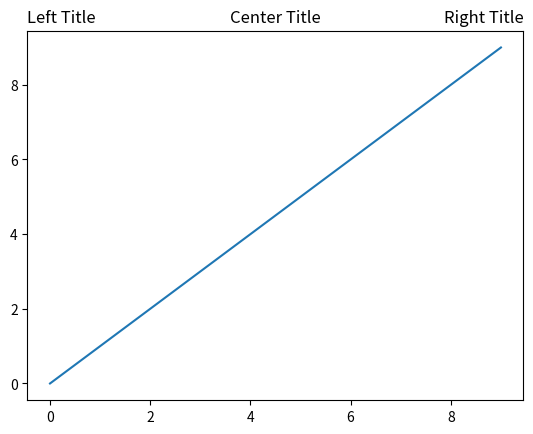

Python code for this plot:
import matplotlib.pyplot as plt

plt.plot(range(10))

plt.title('Center Title')
plt.title('Left Title', loc='left')
plt.title('Right Title', loc='right')

plt.show()